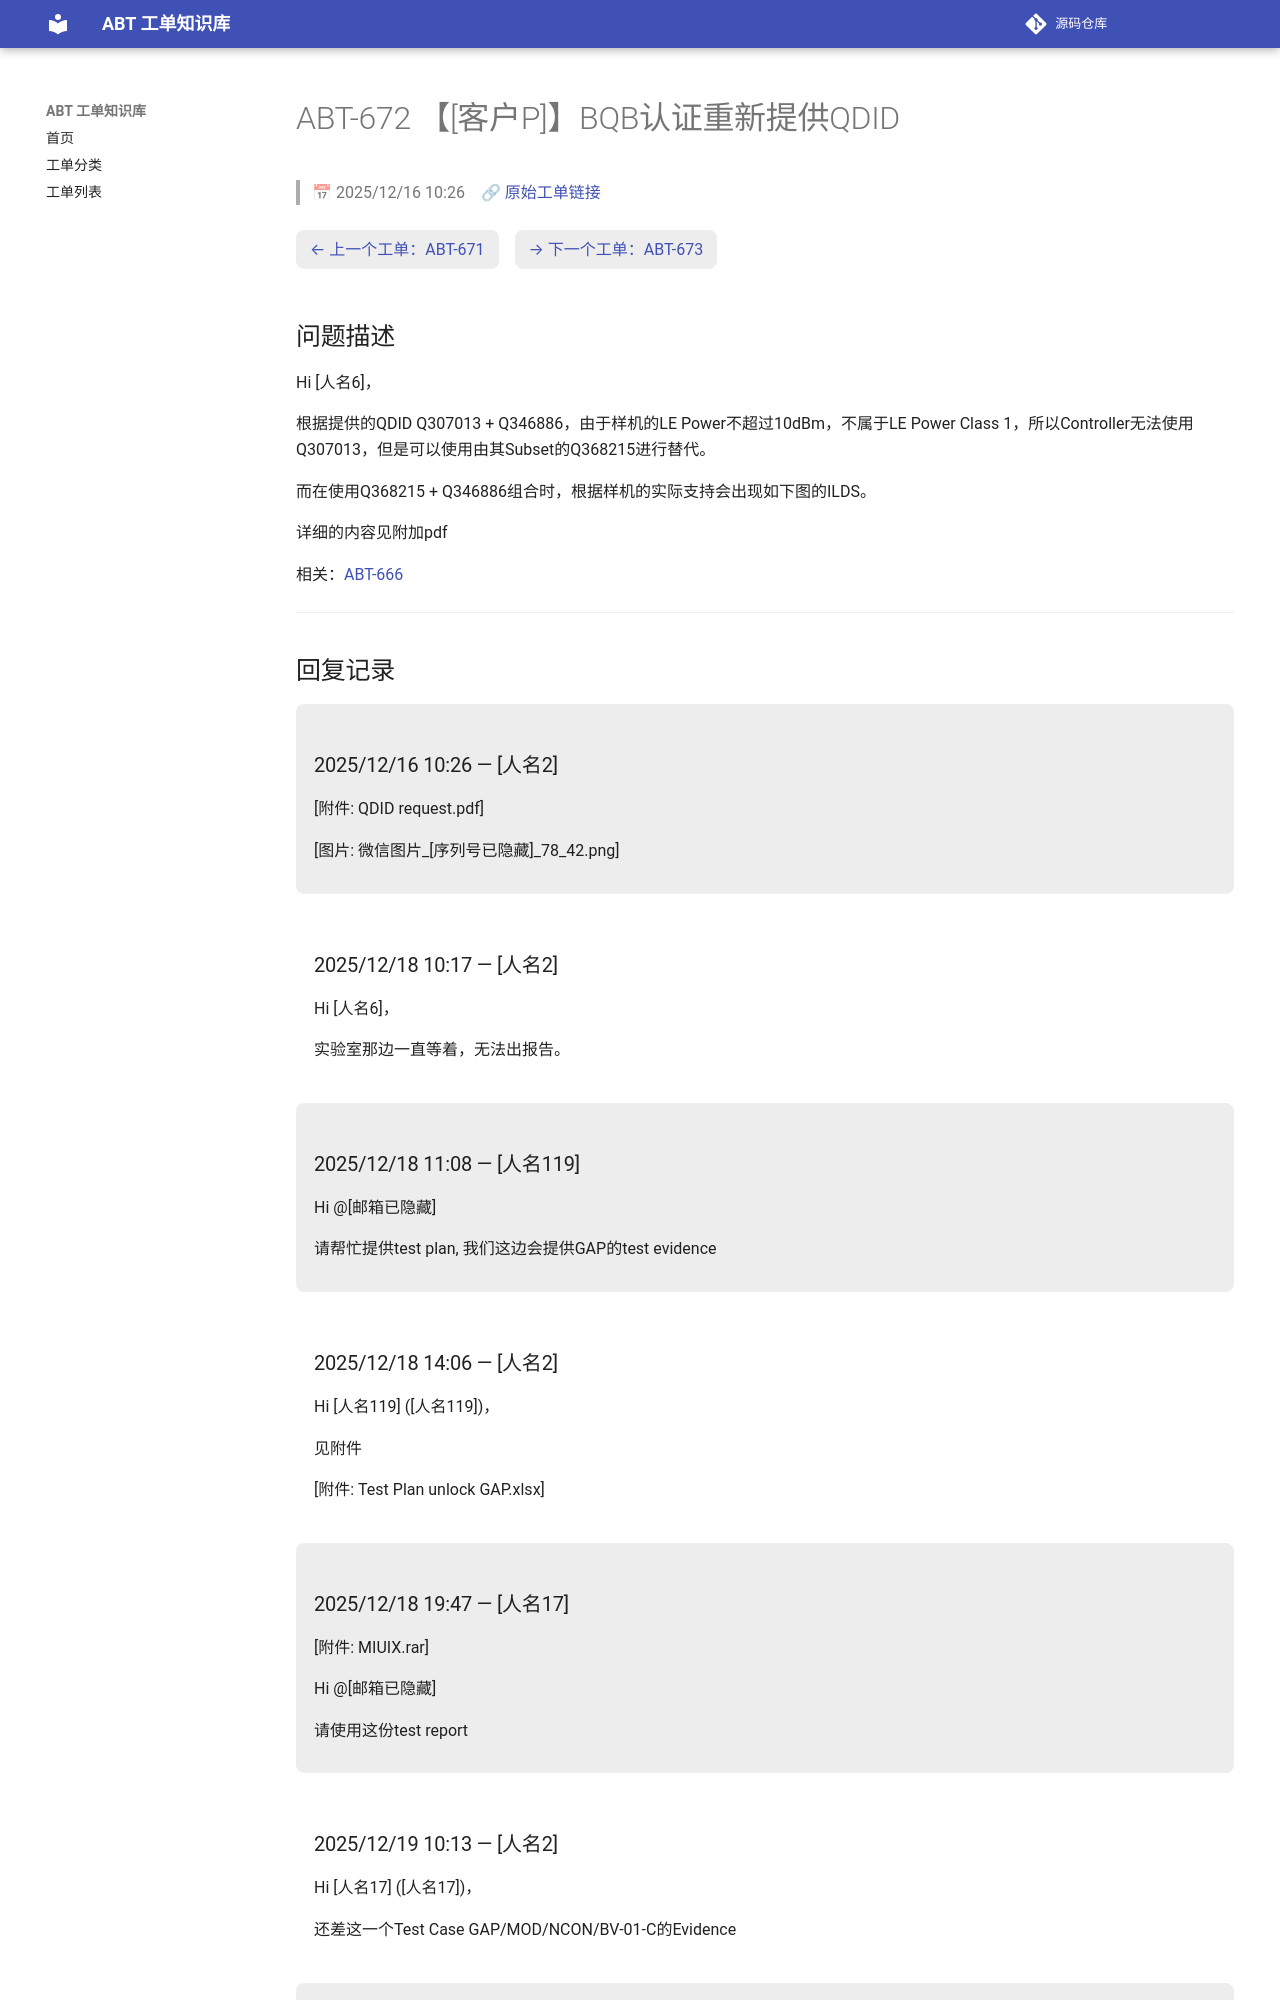

repository: luckycee/airoha-kb · page: tickets/ABT-672/index.html · generator: mkdocs

---
id: ABT-672
title: "【[客户P]】BQB认证重新提供QDID"
date: 2025/12/16 10:26
status: Closed
source: https://eservice.airoha.com.tw/servicedesk/customer/portal/1038/MIUIX1565-672
---

# ABT-672 【[客户P]】BQB认证重新提供QDID

> 📅 2025/12/16 10:26　🔗 [原始工单链接](https://eservice.airoha.com.tw/servicedesk/customer/portal/1038/MIUIX1565-672)

<div class="ticket-nav" markdown="1">

[← 上一个工单：ABT-671](ABT-671.md)　[→ 下一个工单：ABT-673](ABT-673.md)

</div>

## 问题描述

Hi [人名6]，

根据提供的QDID Q307013 + Q346886，由于样机的LE Power不超过10dBm，不属于LE Power Class 1，所以Controller无法使用Q307013，但是可以使用由其Subset的Q368215进行替代。

而在使用Q368215 + Q346886组合时，根据样机的实际支持会出现如下图的ILDS。

详细的内容见附加pdf

相关：[ABT-666](ABT-666.md)

---

## 回复记录

<div class="reply odd" markdown="1">

### 2025/12/16 10:26 — [人名2]

[附件: QDID request.pdf]

[图片: 微信图片_[序列号已隐藏]_78_42.png]

</div>

<div class="reply even" markdown="1">

### 2025/12/18 10:17 — [人名2]

Hi [人名6]，



实验室那边一直等着，无法出报告。

</div>

<div class="reply odd" markdown="1">

### 2025/12/18 11:08 — [人名119]

Hi @[邮箱已隐藏] 

请帮忙提供test plan, 我们这边会提供GAP的test evidence

</div>

<div class="reply even" markdown="1">

### 2025/12/18 14:06 — [人名2]

Hi [人名119] ([人名119])，



见附件

[附件: Test Plan unlock GAP.xlsx]

</div>

<div class="reply odd" markdown="1">

### 2025/12/18 19:47 — [人名17]

[附件: MIUIX.rar]

Hi @[邮箱已隐藏] 

请使用这份test report

</div>

<div class="reply even" markdown="1">
